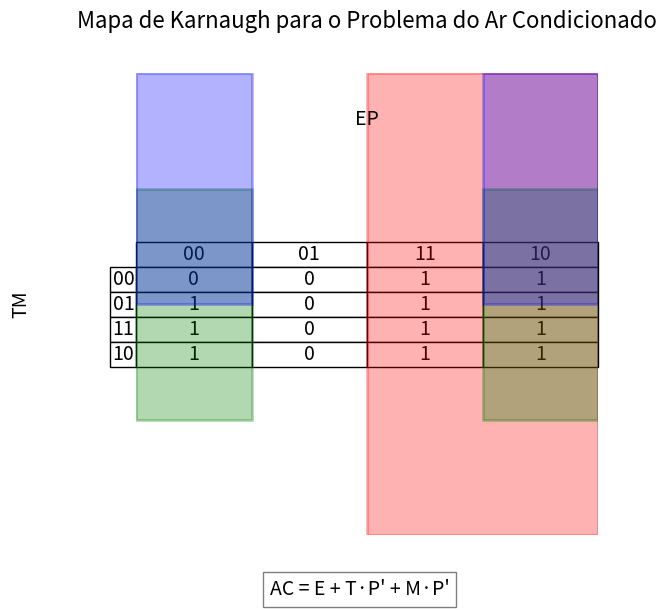

Recreate this plot in Python.
import matplotlib.pyplot as plt
import matplotlib.patches as patches

# 1. Definição das variáveis do problema
variables = ['T', 'M', 'E', 'P']

# 2. Geração da Tabela-Verdade para AC = (T ou M) e (não P) ou E
truth_table_list = []
for t in [0, 1]:
    for m in [0, 1]:
        for e in [0, 1]:
            for p in [0, 1]:
                ac_output = ((t or m) and (not p)) or e
                truth_table_list.append(str(int(ac_output)))
truth_table_string = "".join(truth_table_list)

print(f"Variáveis (MSB para LSB): {variables}")
print(f"String da Tabela-Verdade gerada: {truth_table_string}")

# 3. Mapeamento da Tabela-Verdade para a estrutura do K-Map (Ordem Gray)
# Ordem binária (índice da lista): 0  1  2  3  4  5  6  7  8  9 10 11 12 13 14 15
# Ordem K-Map (posição na matriz): 0  1  3  2  4  5  7  6 12 13 15 14  8  9 11 10
map_order = [0, 1, 3, 2, 4, 5, 7, 6, 12, 13, 15, 14, 8, 9, 11, 10]
kmap_values = [truth_table_list[i] for i in map_order]
kmap_matrix = [kmap_values[i:i+4] for i in range(0, 16, 4)]

# 4. Geração do Gráfico com Matplotlib
fig, ax = plt.subplots(figsize=(6, 6))

# Esconde os eixos
ax.axis('off')
ax.set_aspect('equal')

# Desenha a grade e preenche com os valores
table = ax.table(cellText=kmap_matrix,
                 rowLabels=['00', '01', '11', '10'],
                 colLabels=['00', '01', '11', '10'],
                 loc='center',
                 cellLoc='center')
table.scale(1, 1.5)
table.set_fontsize(14)

# Adiciona os nomes das variáveis nos eixos
ax.text(-0.25, 0.5, 'TM', va='center', ha='center', fontsize=14, transform=ax.transAxes, rotation='vertical')
ax.text(0.5, 0.9, 'EP', va='center', ha='center', fontsize=14, transform=ax.transAxes)

# 5. Desenha os laços (grupos) que representam a simplificação
# As coordenadas são (coluna, linha) e a origem (0,0) é no canto superior esquerdo
# A largura/altura é em unidades de células (1 célula = 0.25 de largura/altura)

# Grupo para o termo 'E' (colunas EP=11 e EP=10)
# Um retângulo de 2 células de largura e 4 de altura, começando na coluna 2
rect_E = patches.Rectangle((2/4, 0), 2/4, 4/4, linewidth=2, edgecolor='r', facecolor='r', alpha=0.3, transform=ax.transAxes)
ax.add_patch(rect_E)

# Grupo para o termo 'M*P'' (linhas TM=01,11 e colunas EP=00,10 - wrap-around)
# Dois retângulos, um para cada lado do wrap-around
rect_MP_1 = patches.Rectangle((0, 1/4), 1/4, 2/4, linewidth=2, edgecolor='g', facecolor='g', alpha=0.3, transform=ax.transAxes)
rect_MP_2 = patches.Rectangle((3/4, 1/4), 1/4, 2/4, linewidth=2, edgecolor='g', facecolor='g', alpha=0.3, transform=ax.transAxes)
ax.add_patch(rect_MP_1)
ax.add_patch(rect_MP_2)

# Grupo para o termo 'T*P'' (linhas TM=11,10 e colunas EP=00,10 - wrap-around)
rect_TP_1 = patches.Rectangle((0, 2/4), 1/4, 2/4, linewidth=2, edgecolor='b', facecolor='b', alpha=0.3, transform=ax.transAxes)
rect_TP_2 = patches.Rectangle((3/4, 2/4), 1/4, 2/4, linewidth=2, edgecolor='b', facecolor='b', alpha=0.3, transform=ax.transAxes)
ax.add_patch(rect_TP_1)
ax.add_patch(rect_TP_2)

# Adiciona título e a expressão simplificada
plt.title('Mapa de Karnaugh para o Problema do Ar Condicionado', fontsize=16, y=1.08)
simplified_expression = "AC = E + T·P' + M·P'"
plt.figtext(0.5, 0.01, simplified_expression, ha="center", fontsize=14, bbox={"facecolor":"white", "alpha":0.5, "pad":5})

# Salva a imagem
output_filename = 'mapa_karnaugh_ar_condicionado.png'
plt.savefig(output_filename, bbox_inches='tight', dpi=150)

print(f"\nO Mapa de Karnaugh foi gerado com sucesso e salvo como '{output_filename}'")
